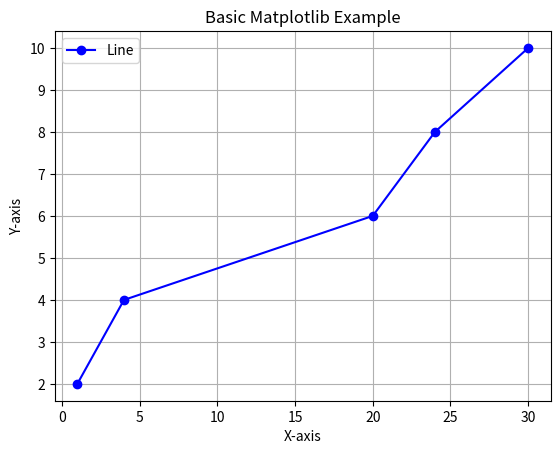

Recreate this plot in Python.
import matplotlib.pyplot as plt

# Sample data
x = [1, 4, 20, 24, 30]
y = [2, 4, 6, 8, 10]

# Create the plot
plt.plot(x, y, label='Line', color='blue', marker='o')

# Add title and labels
plt.title("Basic Matplotlib Example")
plt.xlabel("X-axis")
plt.ylabel("Y-axis")

# Show grid
plt.grid(True)

# Show legend
plt.legend()

# Display the plot
plt.show()
